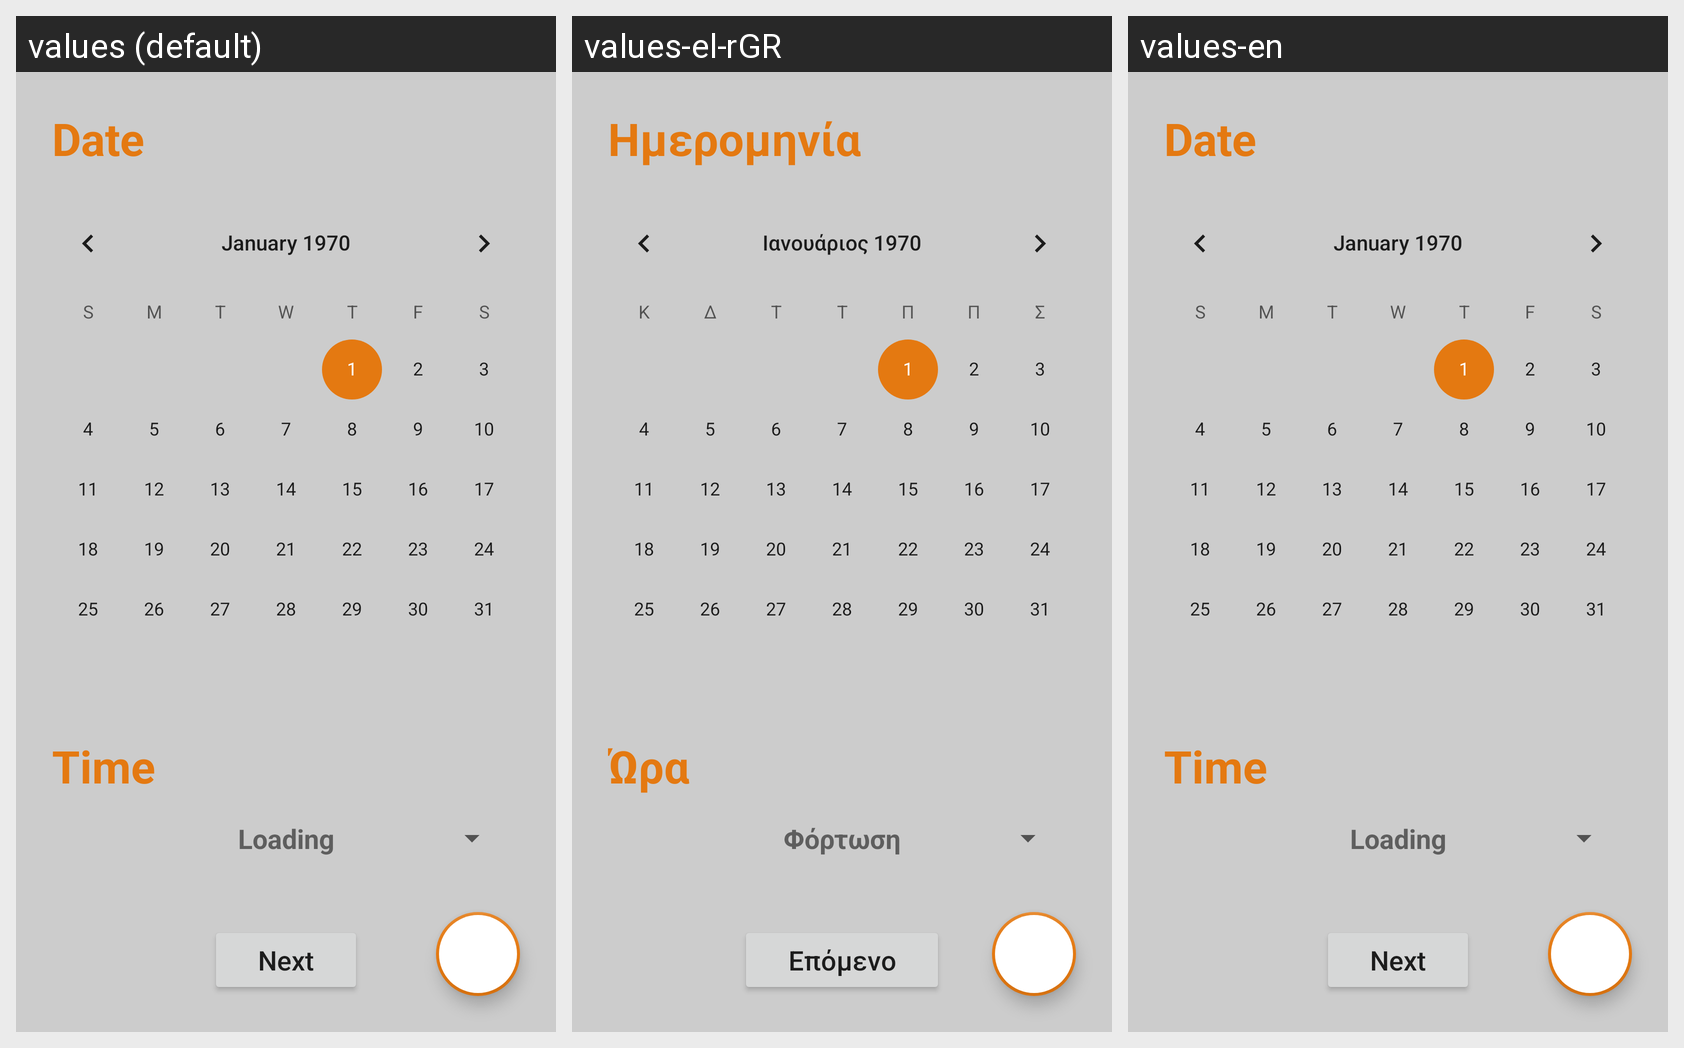

Translations of the strings shown on this Android screen, per locale in the grid:
Android screen res/layout/activity_order_date_time.xml rendered under 3 locales, left to right: values (default), values-el-rGR, values-en. Device: Nexus 5 (rendered at 1080×1920; each locale shown at half size, 540×960, under a caption strip naming it); theme Theme.ClickAwayApp.
Strings drawn on this screen, with the default value and each locale's value (text and hints the layout hard-codes appear in the picture but are not listed):

date
  values: Date
  values-el-rGR: Ημερομηνία
  values-en: Date

time
  values: Time
  values-el-rGR: Ώρα
  values-en: Time

next
  values: Next
  values-el-rGR: Επόμενο
  values-en: Next

loading
  values: Loading
  values-el-rGR: Φόρτωση
  values-en: Loading
